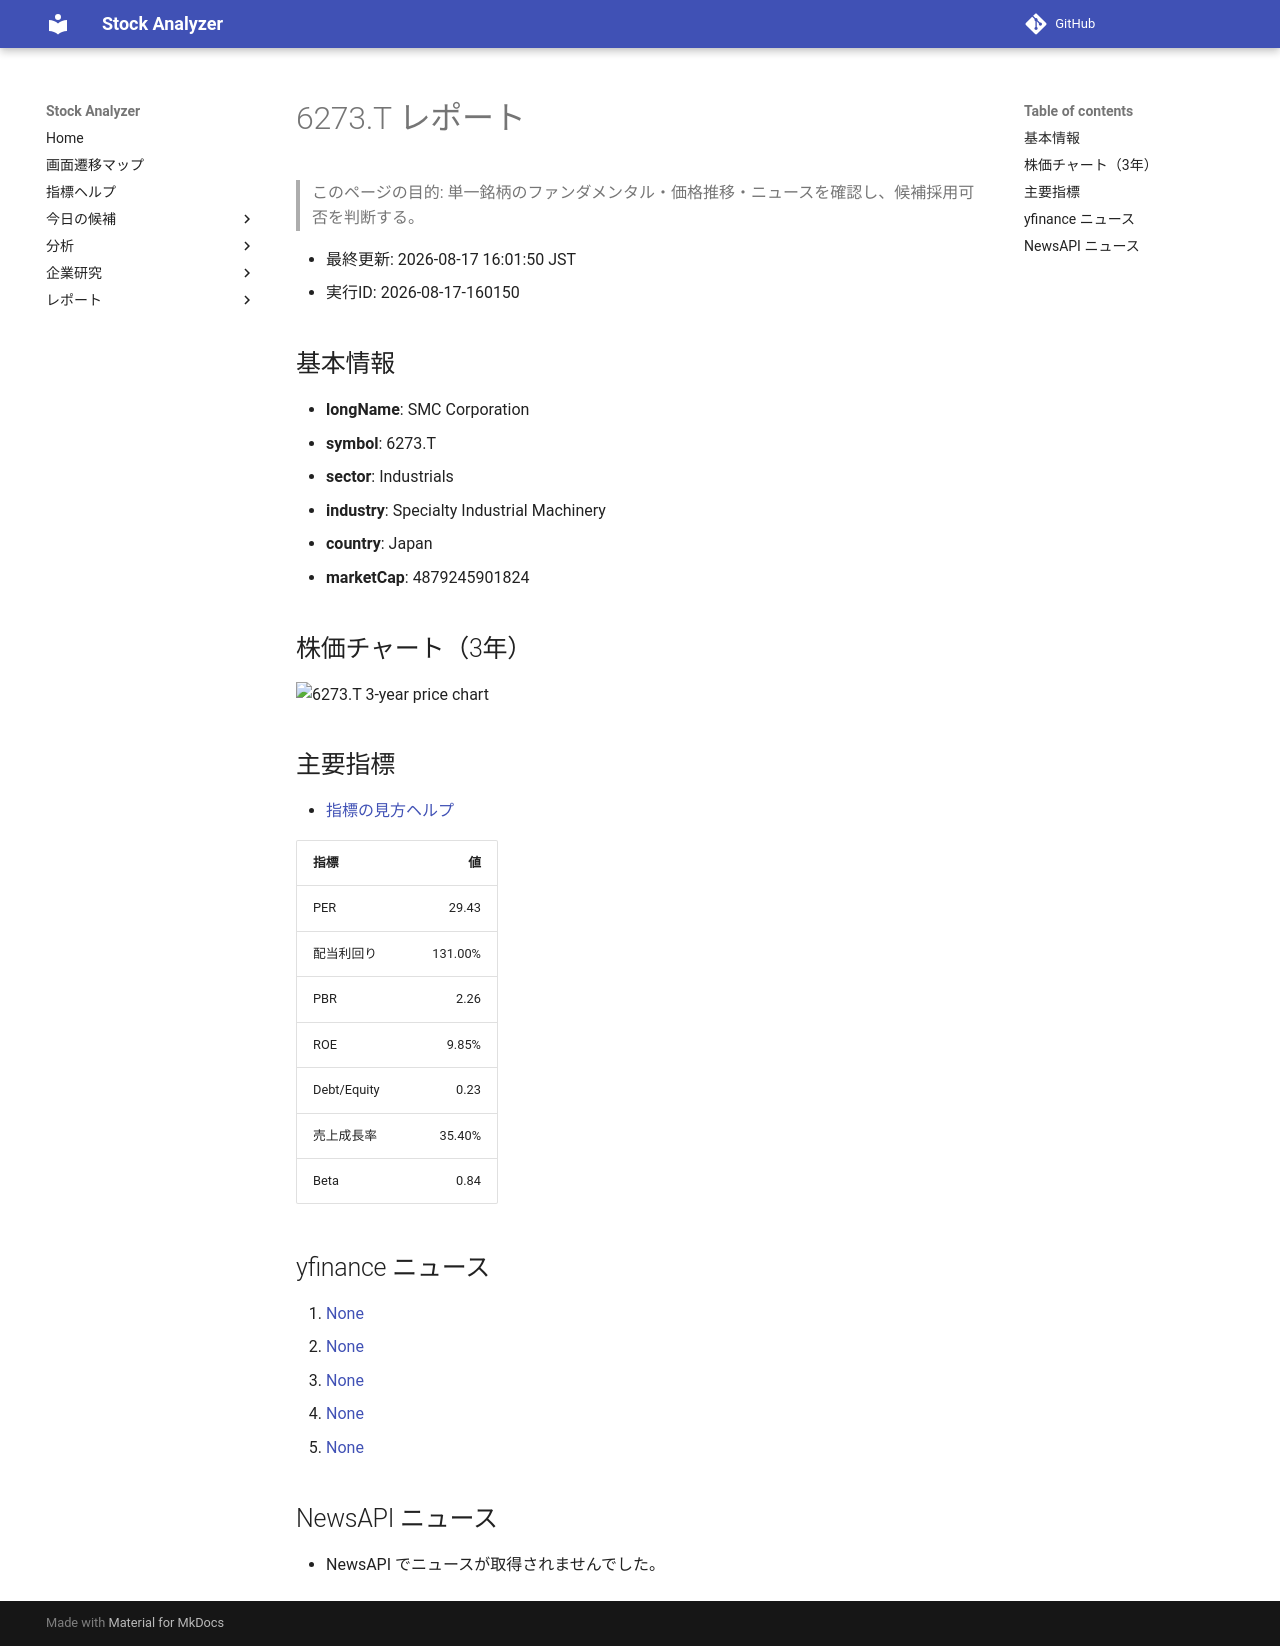

repository: Yumi-note/Making-APP · page: reports/2026-08-17/160150/6273_T/index.html · generator: mkdocs

# 6273.T レポート

> このページの目的: 単一銘柄のファンダメンタル・価格推移・ニュースを確認し、候補採用可否を判断する。

- 最終更新: 2026-08-17 16:01:50 JST
- 実行ID: 2026-08-17-160150

## 基本情報

- **longName**: SMC Corporation
- **symbol**: 6273.T
- **sector**: Industrials
- **industry**: Specialty Industrial Machinery
- **country**: Japan
- **marketCap**: 4879245901824

## 株価チャート（3年）

![6273.T 3-year price chart](6273_T_3y.png)

## 主要指標

- [指標の見方ヘルプ](../../../../indicators.md)

| 指標 | 値 |
|---|---:|
| PER | 29.43 |
| 配当利回り | 131.00% |
| PBR | 2.26 |
| ROE | 9.85% |
| Debt/Equity | 0.23 |
| 売上成長率 | 35.40% |
| Beta | 0.84 |

## yfinance ニュース

1. [None](None)
2. [None](None)
3. [None](None)
4. [None](None)
5. [None](None)

## NewsAPI ニュース

- NewsAPI でニュースが取得されませんでした。
